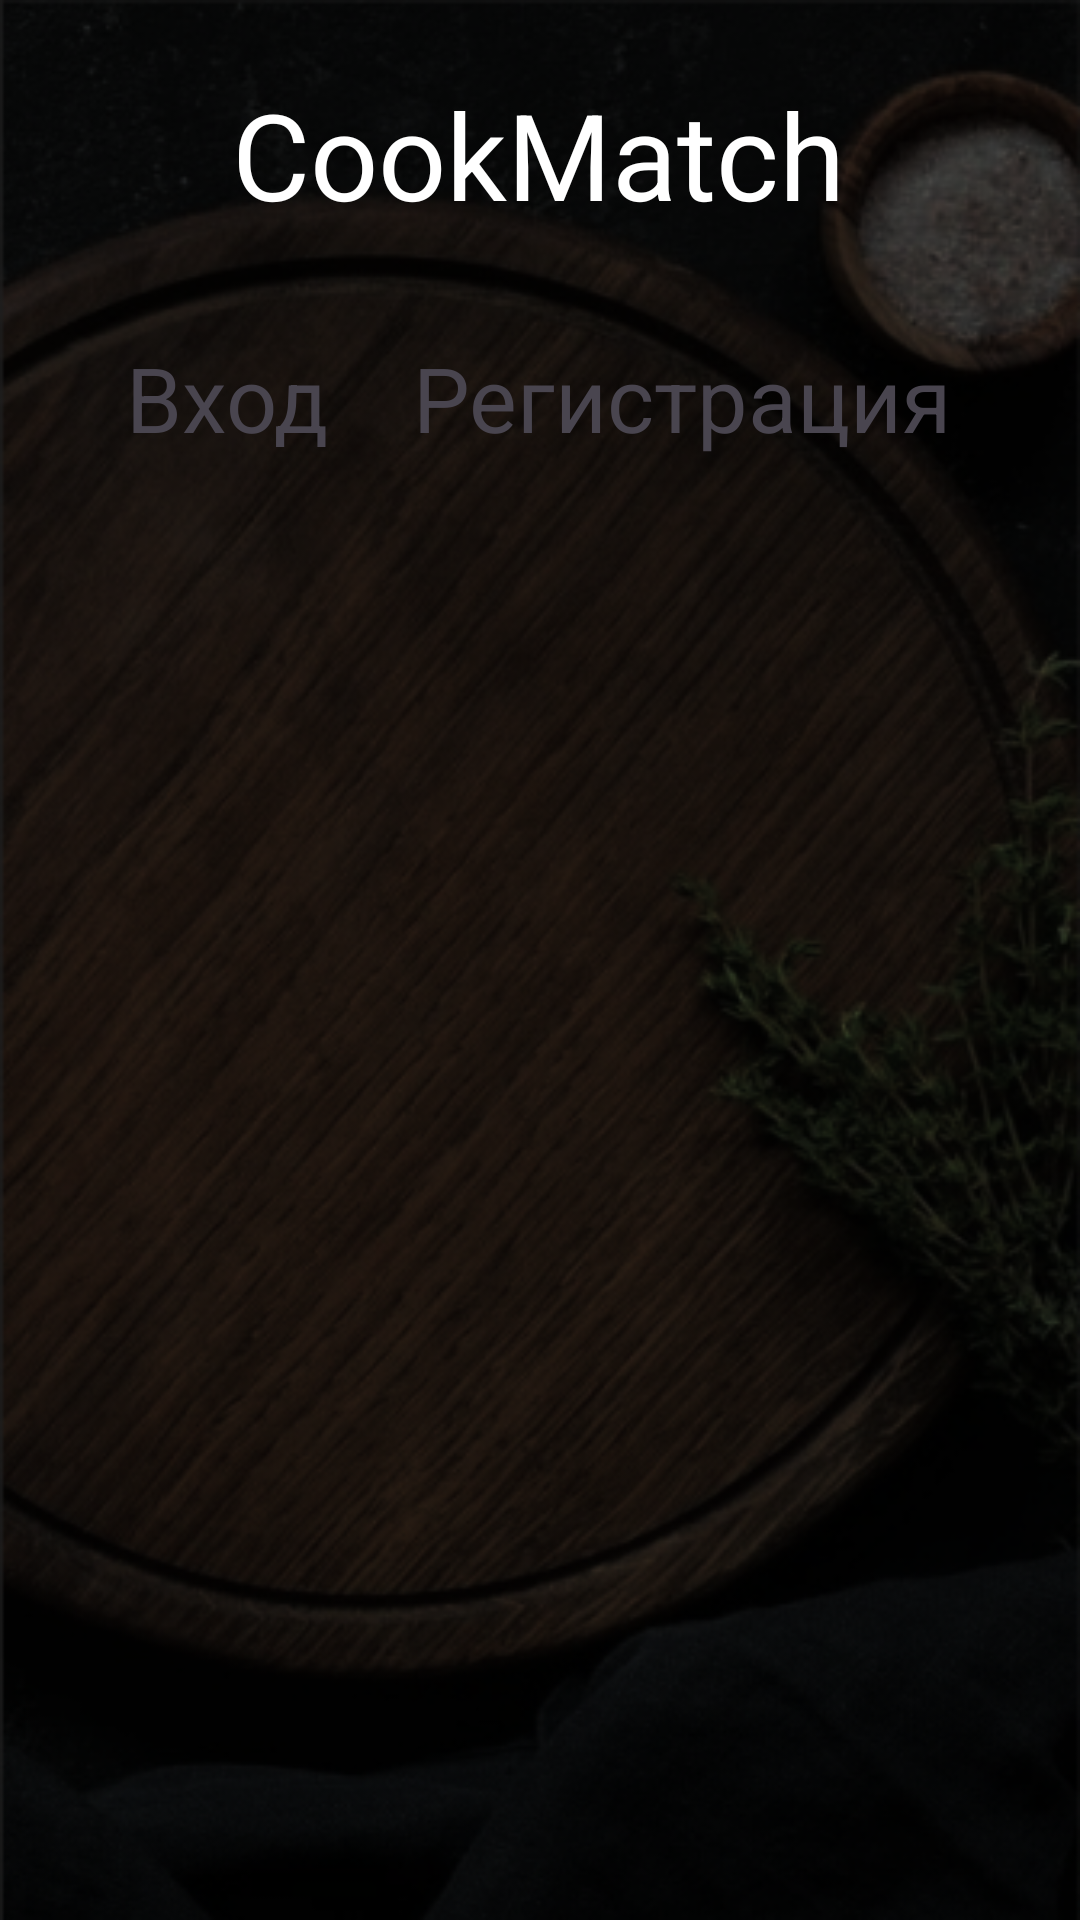

Write the Android layout XML for this screen, with the resource values it uses.
<!-- AndroidManifest.xml: application theme Theme.CookMatch -->
<!-- res/layout/activity_login.xml -->
<?xml version="1.0" encoding="utf-8"?>
<layout xmlns:tools="http://schemas.android.com/tools"
    xmlns:app="http://schemas.android.com/apk/res-auto"
    xmlns:android="http://schemas.android.com/apk/res/android">
<androidx.constraintlayout.widget.ConstraintLayout
    android:layout_width="match_parent"
    android:layout_height="match_parent"
    tools:context=".Login"
    android:background="@drawable/back">

    <TextView
        android:id="@+id/textView3"
        android:layout_width="wrap_content"
        android:layout_height="wrap_content"
        android:text="CookMatch"
        android:textSize="40dp"
        android:textColor="@color/white"
        app:layout_constraintBottom_toBottomOf="parent"
        app:layout_constraintEnd_toEndOf="parent"
        app:layout_constraintHorizontal_bias="0.497"
        app:layout_constraintStart_toStartOf="parent"
        app:layout_constraintTop_toTopOf="parent"
        app:layout_constraintVertical_bias="0.042" />

    <LinearLayout
        android:id="@+id/linearLayout"
        android:layout_width="304dp"
        android:layout_height="61dp"
        android:orientation="horizontal"
        app:layout_constraintBottom_toBottomOf="parent"
        app:layout_constraintEnd_toEndOf="parent"
        app:layout_constraintHorizontal_bias="0.494"
        app:layout_constraintStart_toStartOf="parent"
        app:layout_constraintTop_toBottomOf="@+id/textView3"
        app:layout_constraintVertical_bias="0.048">


        <TextView
            android:id="@+id/switch_login"
            android:layout_width="wrap_content"
            android:layout_height="wrap_content"
            android:layout_gravity="center"
            android:layout_weight="1"
            android:gravity="center"
            android:text="Вход"
            android:textSize="30dp" />

        <TextView
            android:id="@+id/switch_singin"
            android:layout_width="wrap_content"
            android:layout_height="wrap_content"
            android:layout_gravity="center"
            android:layout_weight="1"
            android:gravity="center"
            android:text="Регистрация"
            android:textSize="30dp" />
    </LinearLayout>

    <FrameLayout
        android:id="@+id/place_holder_login"
        android:layout_width="match_parent"
        android:layout_height="579dp"
        app:layout_constraintBottom_toBottomOf="parent"
        app:layout_constraintEnd_toEndOf="parent"
        app:layout_constraintStart_toStartOf="parent"
        app:layout_constraintTop_toBottomOf="@+id/linearLayout">

    </FrameLayout>


</androidx.constraintlayout.widget.ConstraintLayout>
</layout>
<!-- resources referenced by this layout -->
<resources>
  <color name="white">#FFFFFFFF</color>
  <!-- drawable back: png bitmap (drawable, 229899 bytes) -->
  <style name="Theme.CookMatch" parent="Base.Theme.CookMatch" />
  <style name="Base.Theme.CookMatch" parent="Theme.Material3.DayNight.NoActionBar">
          
          
          <item name="colorPrimary">@color/white</item>
          <item name="android:statusBarColor">
              @android:color/black
          </item>
      </style>
</resources>
